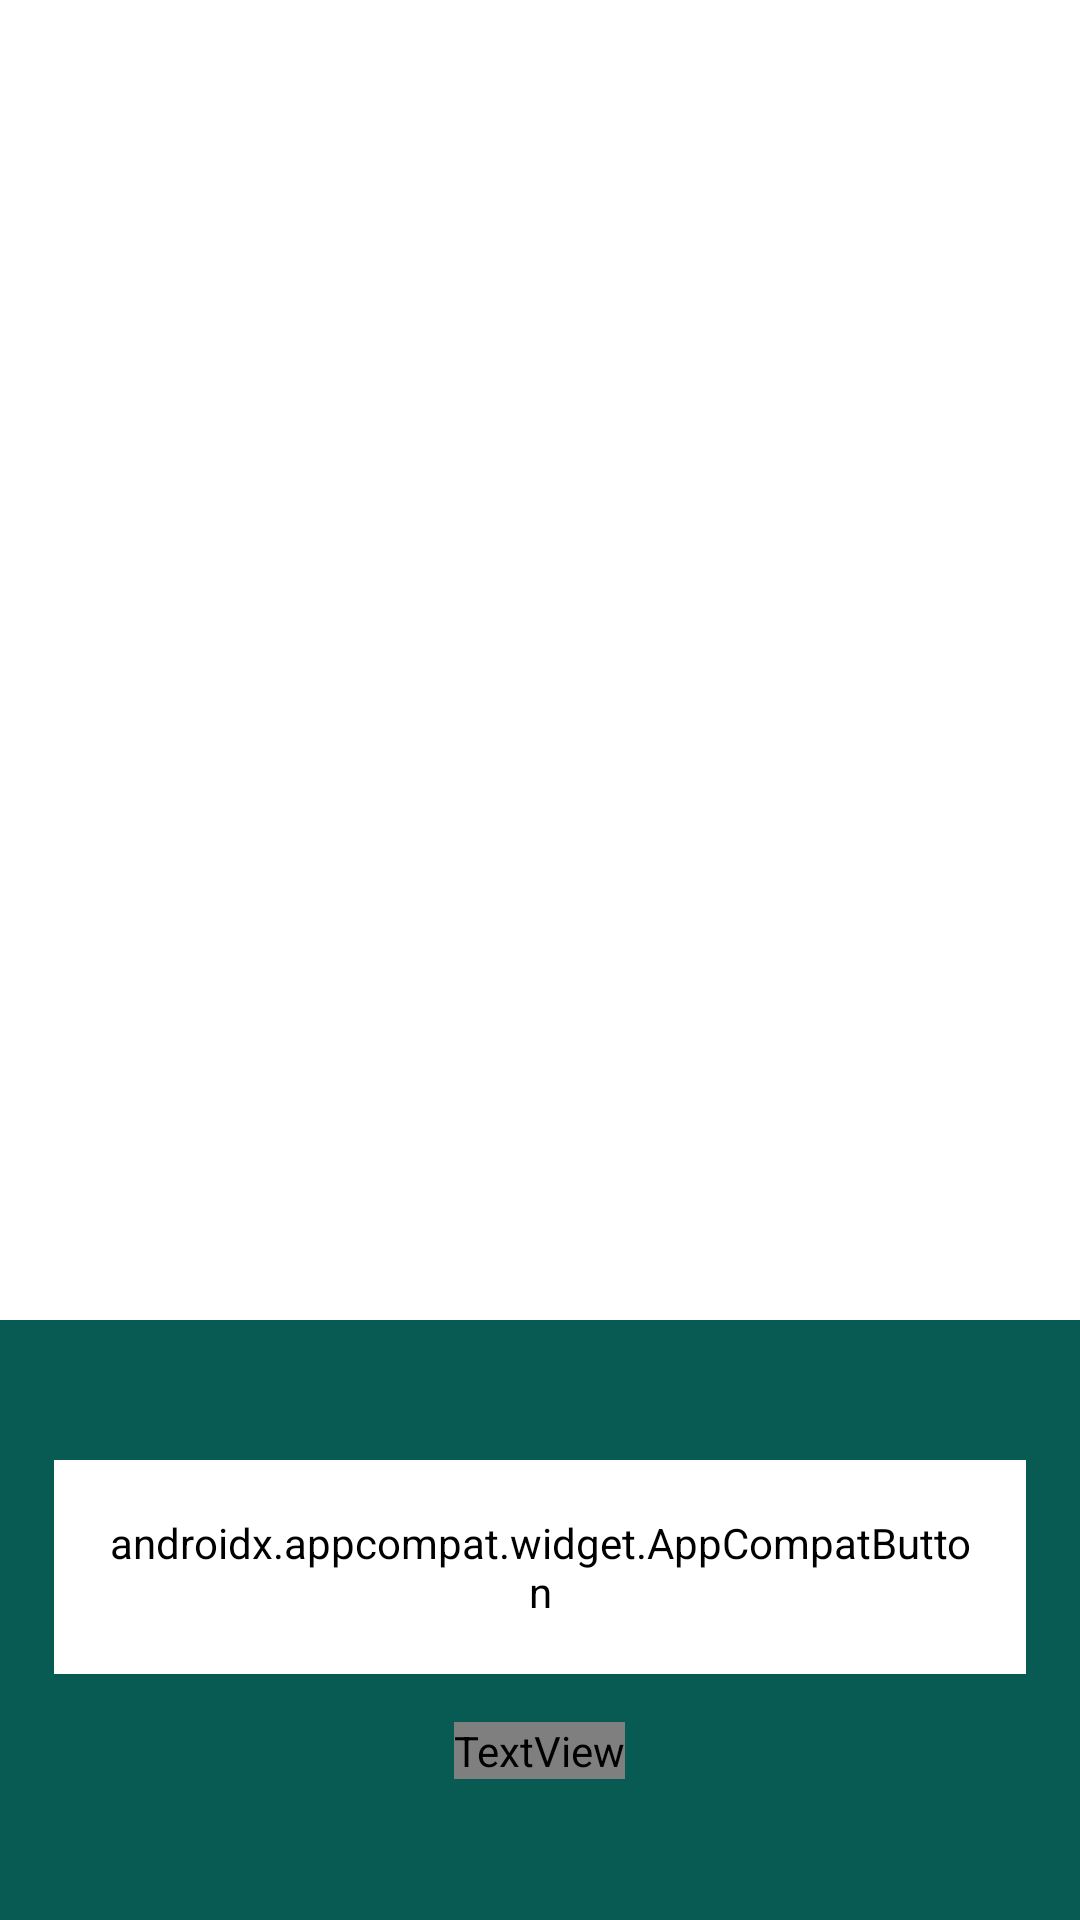

This screen was rendered from an Android layout file. Write that file and the resources it references.
<!-- AndroidManifest.xml: application theme AppTheme -->
<!-- res/layout/activity_main.xml -->
<?xml version="1.0" encoding="utf-8"?>
<layout xmlns:android="http://schemas.android.com/apk/res/android"
    xmlns:app="http://schemas.android.com/apk/res-auto"
    xmlns:tools="http://schemas.android.com/tools">

    <data>

    </data>

    <androidx.constraintlayout.widget.ConstraintLayout
        android:layout_width="match_parent"
        android:layout_height="match_parent"
        tools:context=".MainActivity">

        <androidx.viewpager.widget.ViewPager
            android:id="@+id/slideViewPager"
            android:layout_width="match_parent"
            android:layout_height="match_parent"
            android:layout_marginBottom="200dp"
            app:layout_constraintBottom_toBottomOf="parent"
            app:layout_constraintEnd_toEndOf="parent"
            app:layout_constraintStart_toStartOf="parent"
            app:layout_constraintTop_toTopOf="parent" />

        <LinearLayout
            android:id="@+id/linearLayout4"
            android:layout_width="match_parent"
            android:layout_height="200dp"
            android:background="@color/color_primary"
            android:gravity="center"
            android:orientation="vertical"
            app:layout_constraintBottom_toBottomOf="parent"
            app:layout_constraintEnd_toEndOf="parent"
            app:layout_constraintStart_toStartOf="parent"
            app:layout_constraintTop_toBottomOf="@+id/slideViewPager">

            <androidx.appcompat.widget.AppCompatButton
                android:id="@+id/continueBtn"
                android:layout_width="match_parent"
                android:layout_marginStart="18dp"
                android:layout_marginEnd="18dp"
                android:layout_height="wrap_content"
                android:layout_gravity="center"
                android:padding="18dp"
                android:background="@drawable/corner_btn"
                android:backgroundTint="@color/white"
                android:gravity="center"
                style="@style/head_text"
                android:textColor="@color/color_primary"
                android:text="CONTINUE" />

            <TextView
                android:id="@+id/skipBtn"
                style="@style/head_text"
                android:layout_width="wrap_content"
                android:layout_height="wrap_content"
                android:layout_gravity="center"
                android:layout_marginTop="16dp"
                android:gravity="center"
                android:text="SKIP" />
        </LinearLayout>

        <LinearLayout
            android:id="@+id/indicator_layout"
            android:layout_width="wrap_content"
            android:layout_height="wrap_content"
            android:layout_marginBottom="32dp"
            android:orientation="horizontal"
            app:layout_constraintBottom_toBottomOf="parent"
            app:layout_constraintEnd_toEndOf="parent"
            app:layout_constraintStart_toStartOf="parent"
            app:layout_constraintTop_toTopOf="parent" />
    </androidx.constraintlayout.widget.ConstraintLayout>
</layout>
<!-- resources referenced by this layout -->
<resources>
  <color name="color_primary">#085b53</color>
  <color name="white">#FFFFFF</color>
  <style name="head_text" parent="Widget.AppCompat.TextView">
          <item name="android:textSize">18dp</item>
          <item name="android:fontFamily">@font/roboto_bold</item>
          <item name="android:layout_gravity">start</item>
          <item name="android:textColor">@color/white</item>
          <item name="android:textStyle">bold</item>
      </style>
  <style name="AppTheme" parent="Theme.MaterialComponents.Light.NoActionBar">
          
          <item name="colorPrimary">@color/color_primary</item>
          <item name="colorPrimaryVariant">@color/color_accent</item>
          <item name="colorOnPrimary">@color/grey</item>
          
          <item name="colorSecondary">@color/color_accent</item>
          <item name="colorSecondaryVariant">@color/color_accent</item>
          <item name="colorOnSecondary">@color/black</item>
          
          <item name="android:statusBarColor">?attr/colorPrimaryVariant</item>
          
      </style>
  <color name="color_accent">#054d47</color>
  <color name="grey">#f4f4f4</color>
  <color name="black">#000000</color>
</resources>
